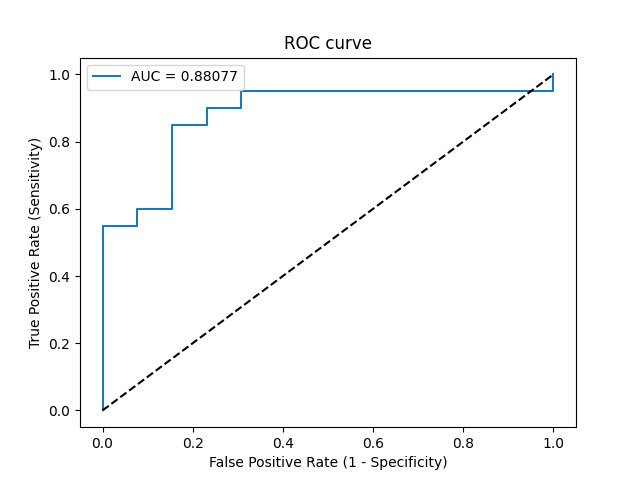

Data behind this chart, as committed beside it:
Threshold, Sensitivity, Specificity, NPV, PPV
inf, 0.0, 1.0, 0.3939, 0
0.9972, 0.05, 1.0, 0.4062, 1.0
0.7806, 0.55, 1.0, 0.5909, 1.0
0.7239, 0.55, 0.9231, 0.5714, 0.9167
0.7062, 0.6, 0.9231, 0.6, 0.9231
0.6837, 0.6, 0.8462, 0.5789, 0.8571
0.5755, 0.85, 0.8462, 0.7857, 0.8947
0.5519, 0.85, 0.7692, 0.7692, 0.85
0.5217, 0.9, 0.7692, 0.8333, 0.8571
0.4829, 0.9, 0.6923, 0.8182, 0.8182
0.4803, 0.95, 0.6923, 0.9, 0.8261
0.0601, 0.95, 0.0, 0.0, 0.5938
0.03629, 1.0, 0.0, 0, 0.6061
